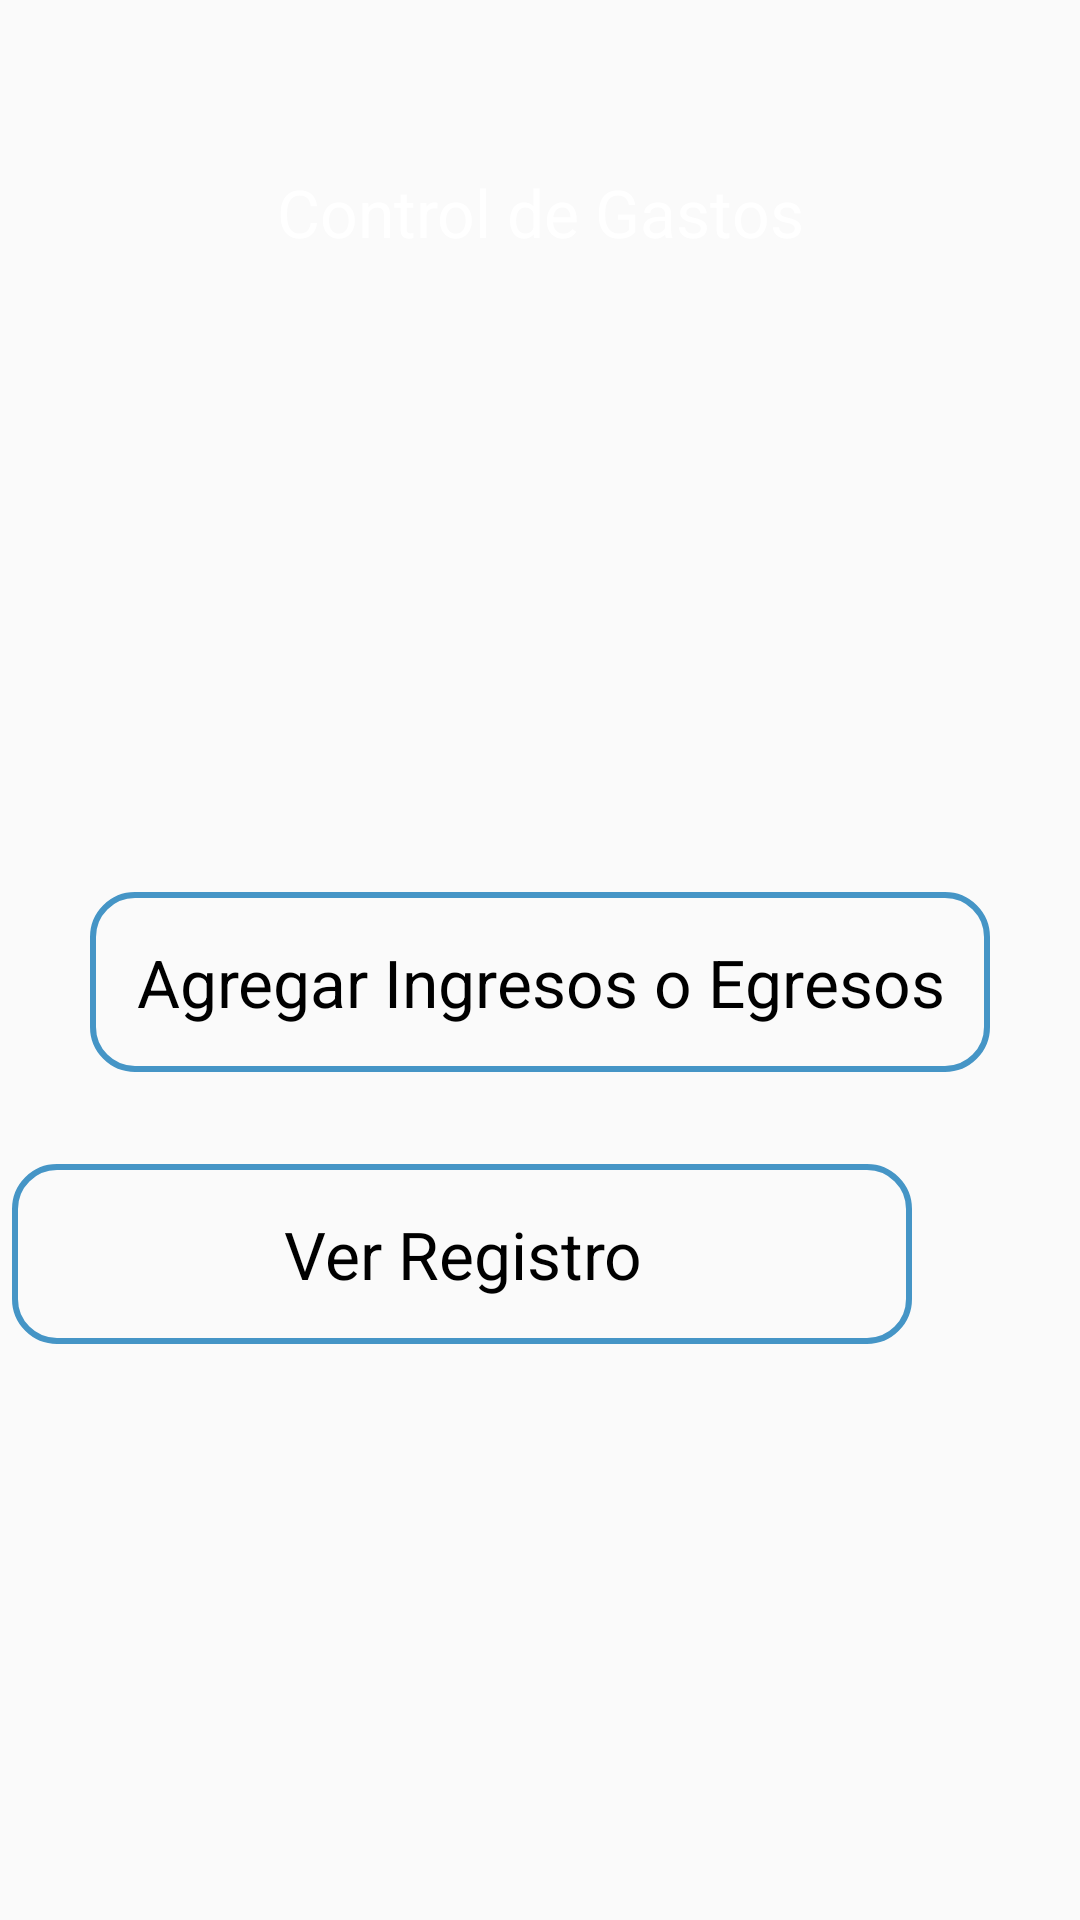

The Android layout XML behind this screen, and the referenced resources:
<!-- AndroidManifest.xml: application theme AppTheme.NoActionBar -->
<!-- res/layout/activity_menu.xml -->
<?xml version="1.0" encoding="utf-8"?>
<android.support.constraint.ConstraintLayout xmlns:android="http://schemas.android.com/apk/res/android"
    xmlns:app="http://schemas.android.com/apk/res-auto"
    xmlns:tools="http://schemas.android.com/tools"
    android:layout_width="match_parent"
    android:layout_height="match_parent"
    tools:context=".MenuActivity"
    android:background="@drawable/background">

    <Button
        android:id="@+id/bAgregarRegistros"
        style="@android:style/Widget.Holo.Light.Button.Small"
        android:layout_width="wrap_content"
        android:layout_height="wrap_content"
        android:layout_marginStart="8dp"
        android:layout_marginTop="212dp"
        android:layout_marginEnd="8dp"
        android:onClick="agregarRegistros"
        android:text="Agregar Ingresos o Egresos"
        android:textAppearance="@style/TextAppearance.AppCompat.Large"
        android:textColor="@color/textColorBlack"
        android:background="@drawable/buttonshape"
        app:layout_constraintEnd_toEndOf="parent"
        app:layout_constraintStart_toStartOf="parent"
        app:layout_constraintTop_toBottomOf="@+id/textView7" />

    <Button
        android:id="@+id/bRegistros"
        style="@android:style/Widget.Holo.Light.Button.Inset"
        android:layout_width="wrap_content"
        android:layout_height="wrap_content"
        android:layout_marginTop="8dp"
        android:layout_marginEnd="56dp"
        android:layout_marginBottom="8dp"
        android:background="@drawable/buttonshape"
        android:onClick="verRegistros"
        android:text="Ver Registro"
        android:textAppearance="@style/TextAppearance.AppCompat.Large"
        android:textColor="@color/textColorBlack"
        app:layout_constraintBottom_toBottomOf="parent"
        app:layout_constraintEnd_toEndOf="parent"
        app:layout_constraintTop_toBottomOf="@+id/bAgregarRegistros"
        app:layout_constraintVertical_bias="0.109" />

    <TextView
        android:id="@+id/textView7"
        android:layout_width="wrap_content"
        android:layout_height="wrap_content"
        android:layout_marginStart="8dp"
        android:layout_marginTop="56dp"
        android:layout_marginEnd="8dp"
        android:text="@string/title"
        android:textAppearance="@style/TextAppearance.AppCompat.Large"
        app:layout_constraintEnd_toEndOf="parent"
        app:layout_constraintStart_toStartOf="parent"
        app:layout_constraintTop_toTopOf="parent"
        android:textColor="@color/textColorWhite"/>

</android.support.constraint.ConstraintLayout>
<!-- resources referenced by this layout -->
<resources>
  <color name="textColorBlack">#000000</color>
  <color name="textColorWhite">#ffffff</color>
  <!-- drawable buttonshape (drawable) -->
  <?xml version="1.0" encoding="utf-8"?>
  <shape xmlns:android="http://schemas.android.com/apk/res/android" android:shape="rectangle" >
      <corners
          android:radius="14dp"
      />
      <stroke android:color="#4595c6" android:width="2dp"/>
      <padding
          android:left="0dp"
          android:top="0dp"
          android:right="0dp"
          android:bottom="0dp"
      />
      <size
          android:width="300dp"
          android:height="60dp"
      />
  </shape>
  <string name="title">Control de Gastos</string>
  <style name="AppTheme.NoActionBar" parent="Theme.AppCompat.Light.DarkActionBar">
          <item name="windowActionBar">false</item>
          <item name="windowNoTitle">true</item>
          <item name="android:windowFullscreen">true</item>
      </style>
</resources>
